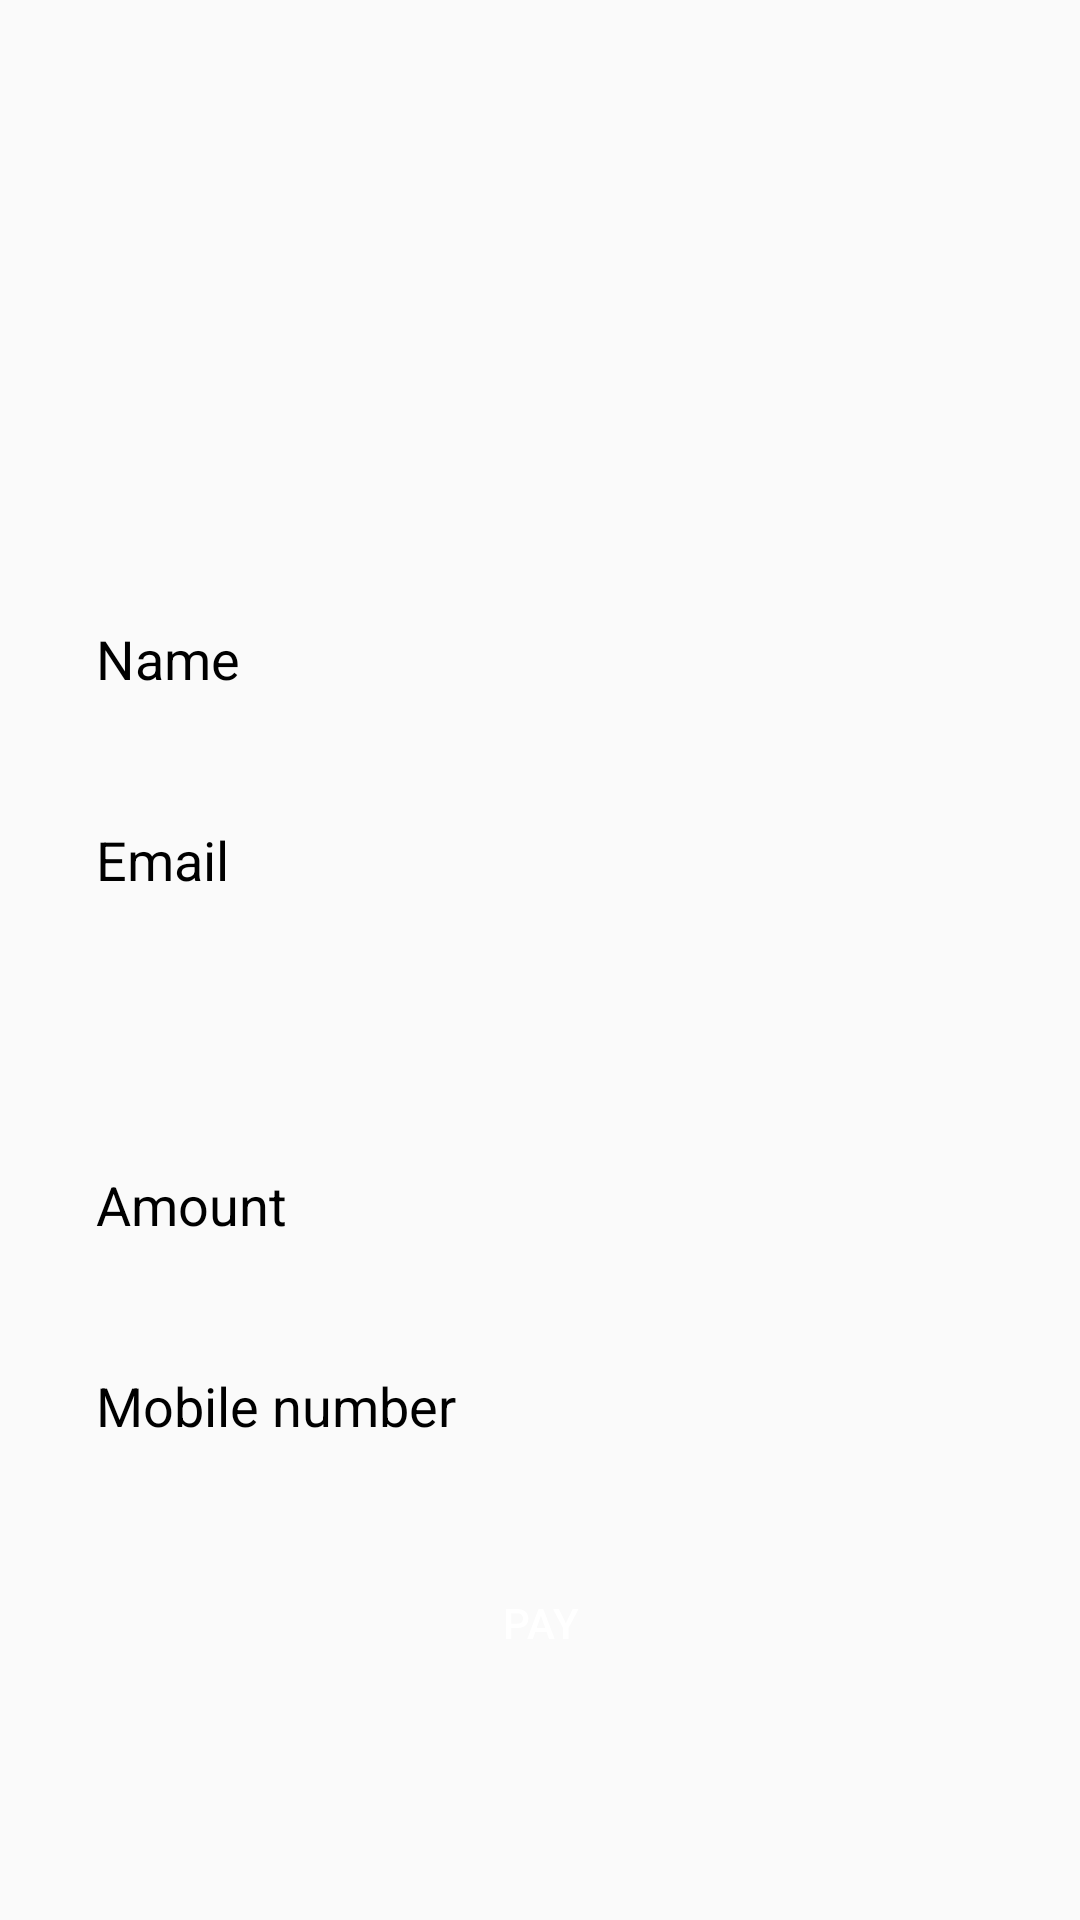

This screen was rendered from an Android layout file. Write that file and the resources it references.
<!-- AndroidManifest.xml: application theme AppTheme -->
<!-- res/layout/activity_paymentgateway.xml -->
<?xml version="1.0" encoding="utf-8"?>
<androidx.constraintlayout.widget.ConstraintLayout xmlns:android="http://schemas.android.com/apk/res/android"
    xmlns:app="http://schemas.android.com/apk/res-auto"
    xmlns:tools="http://schemas.android.com/tools"
    android:layout_width="match_parent"
    android:layout_height="match_parent"
    android:padding="25dp"
    tools:context=".PaymentGateway.Paymentgateway">

    <ScrollView
        android:layout_width="fill_parent"
        android:layout_height="fill_parent"
        app:layout_constraintStart_toStartOf="parent"
        app:layout_constraintTop_toTopOf="parent">

        <androidx.constraintlayout.widget.ConstraintLayout
            android:layout_width="match_parent"
            android:layout_height="match_parent"
            android:layout_gravity="center">

            <ImageView
                android:id="@+id/cig_id"
                android:layout_width="282dp"
                android:layout_height="118dp"
                android:src="@drawable/razorpay"
                app:layout_constraintEnd_toEndOf="parent"
                app:layout_constraintStart_toStartOf="parent"
                app:layout_constraintTop_toTopOf="parent" />

            <TextView
                android:id="@+id/name_id"
                android:layout_width="match_parent"
                android:layout_height="43dp"
                android:padding="7dp"
                android:text="Name"
                android:textColor="#000"
                android:textSize="18sp"
                app:layout_constraintTop_toBottomOf="@+id/cig_id"
                tools:layout_editor_absoluteX="-16dp" />

            <TextView
                android:id="@+id/email_id"
                android:layout_width="match_parent"
                android:layout_height="91dp"
                android:layout_marginTop="24dp"
                android:padding="7dp"
                android:text="Email"
                android:lineSpacingExtra="4dp"
                android:textColor="#000"
                android:textSize="18sp"
                app:layout_constraintTop_toBottomOf="@+id/name_id"
                tools:layout_editor_absoluteX="16dp" />

            <TextView
                android:id="@+id/amount"
                android:layout_width="match_parent"
                android:layout_height="43dp"
                android:layout_marginTop="24dp"
                android:text="Amount"
                android:padding="7dp"
                android:textColor="#000"
                android:textSize="18sp"
                app:layout_constraintTop_toBottomOf="@+id/email_id"
                tools:layout_editor_absoluteX="0dp" />

            <TextView
                android:id="@+id/mobile_number_id"
                android:layout_width="match_parent"
                android:layout_height="43dp"
                android:layout_marginTop="24dp"
                android:text="Mobile number"
                android:textSize="18sp"
                android:padding="7dp"
                android:textColor="#000"
                app:layout_constraintTop_toBottomOf="@+id/amount"
                tools:layout_editor_absoluteX="16dp" />

            <Button
                android:id="@+id/pay_btn"
                android:layout_width="match_parent"
                android:layout_height="33dp"
                android:layout_marginTop="32dp"
                android:background="@drawable/rounded_buttons"
                android:onClick="pay"
                android:text="Pay"
                android:textColor="#ffffff"
                app:layout_constraintTop_toBottomOf="@+id/mobile_number_id"
                tools:layout_editor_absoluteX="16dp" />

        </androidx.constraintlayout.widget.ConstraintLayout>


    </ScrollView>



</androidx.constraintlayout.widget.ConstraintLayout>
<!-- resources referenced by this layout -->
<resources>
  <style name="AppTheme" parent="Theme.AppCompat.Light.NoActionBar">
          
          <item name="colorPrimary">#00C853</item>
          <item name="colorPrimaryDark">#00C853</item>
          <item name="colorAccent">@color/colorAccent</item>
      </style>
  <!-- not gathered from this repository: default colours our renderer supplied (Android Studio template values) -->
  <color name="colorAccent">#FF03DAC5</color>
</resources>
